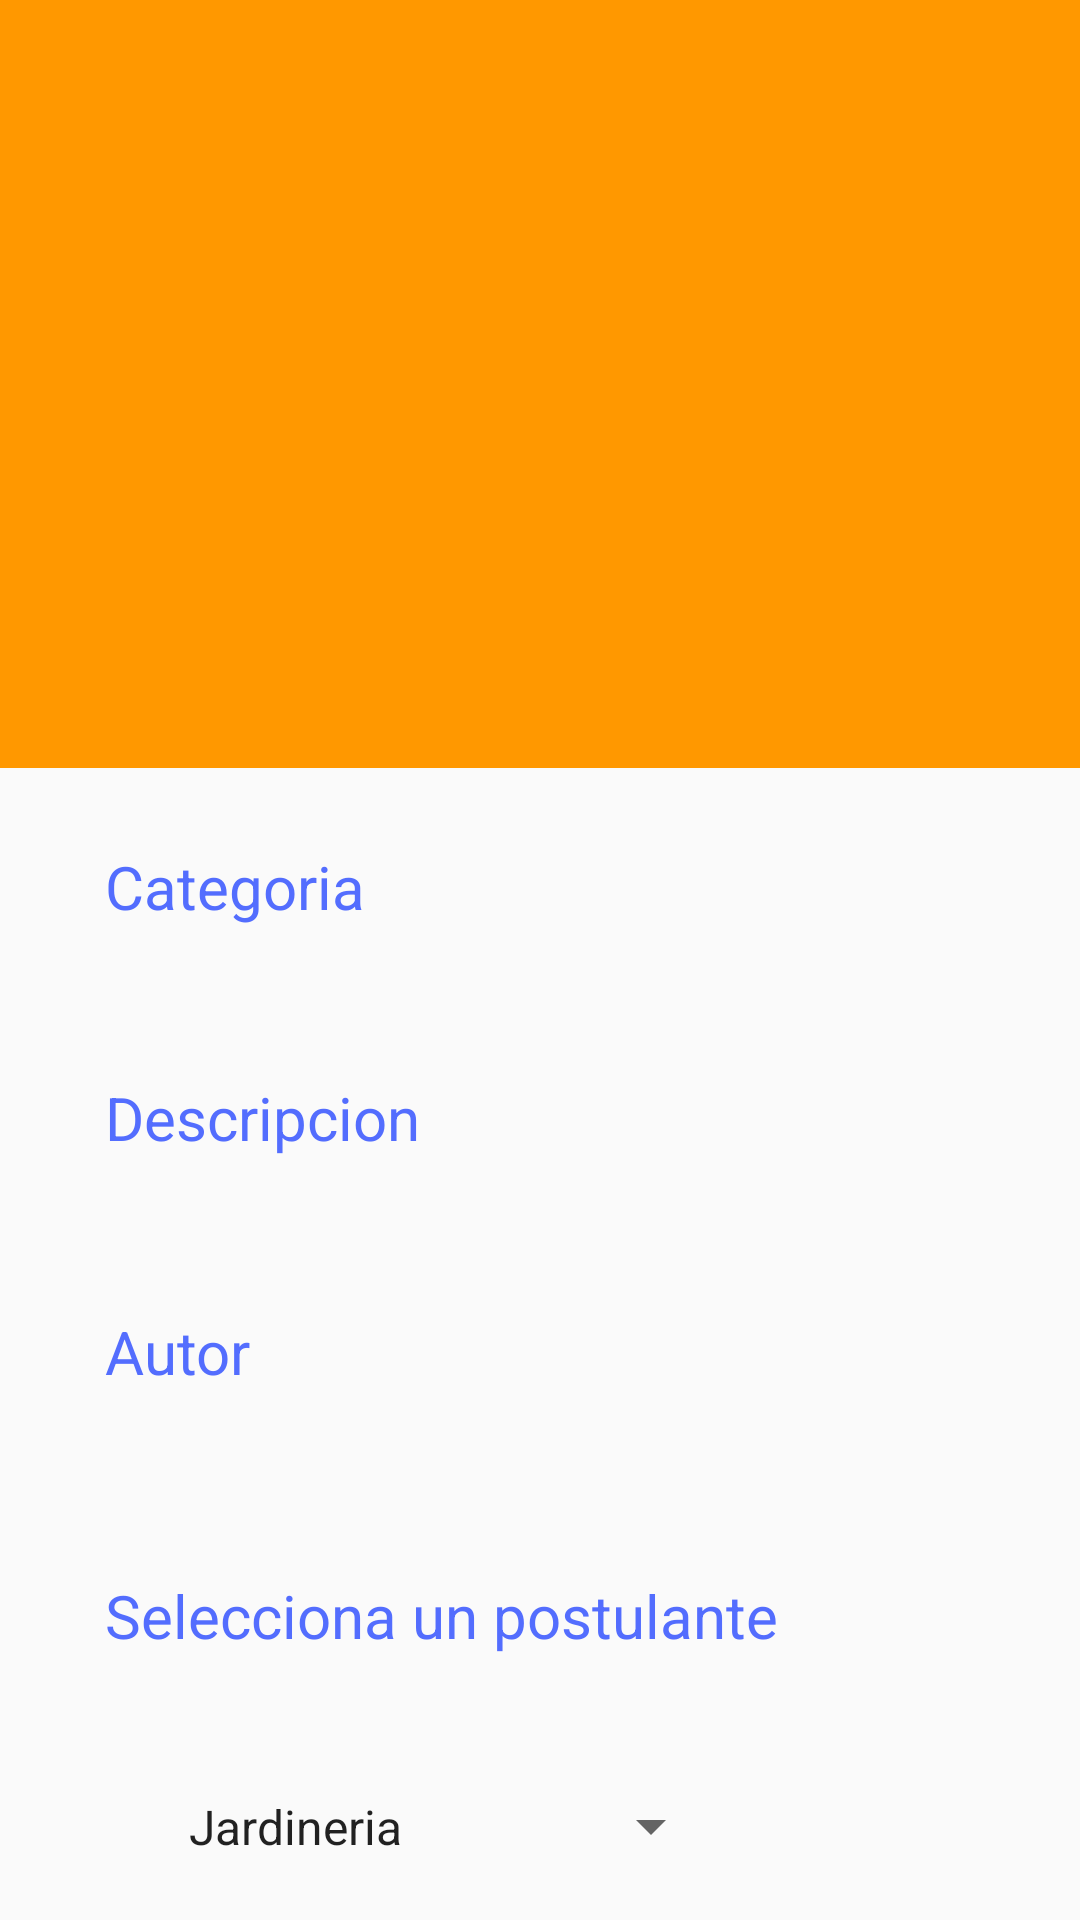

Layout XML and referenced resources for this Android screen:
<!-- AndroidManifest.xml: application theme AppTheme -->
<!-- res/layout/activity_detail_3.xml -->
<?xml version="1.0" encoding="utf-8"?>
<android.support.design.widget.CoordinatorLayout xmlns:android="http://schemas.android.com/apk/res/android"
    xmlns:app="http://schemas.android.com/apk/res-auto"
    xmlns:tools="http://schemas.android.com/tools"
    android:id="@+id/detail_content_p"
    android:layout_width="match_parent"
    android:layout_height="match_parent"
    android:fitsSystemWindows="true">

    <android.support.design.widget.AppBarLayout
        android:id="@+id/appbar_p"
        android:layout_width="match_parent"
        android:layout_height="@dimen/app_bar_height"
        android:fitsSystemWindows="true"
        android:theme="@style/ThemeOverlay.AppCompat.Dark.ActionBar">

        <android.support.design.widget.CollapsingToolbarLayout
            android:id="@+id/collapsing_toolbar_p"
            android:layout_width="match_parent"
            android:layout_height="match_parent"
            android:fitsSystemWindows="true"
            android:theme="@style/ThemeOverlay.AppCompat.Dark"
            app:contentScrim="?attr/colorPrimary"
            app:expandedTitleMarginEnd="@dimen/article_keylines"
            app:expandedTitleMarginStart="@dimen/md_keylines"
            app:layout_scrollFlags="scroll|exitUntilCollapsed">

            <ImageView
                android:id="@+id/image_p"
                android:layout_width="match_parent"
                android:layout_height="match_parent"
                tools:background="@drawable/a"
                android:fitsSystemWindows="true"
                android:scaleType="centerCrop"
                app:layout_collapseMode="parallax" />

            <android.support.v7.widget.Toolbar
                android:id="@+id/toolbar_p"
                android:layout_width="match_parent"
                android:layout_height="?attr/actionBarSize"
                app:layout_collapseMode="pin"
                app:popupTheme="@style/ThemeOverlay.AppCompat.Light" />

        </android.support.design.widget.CollapsingToolbarLayout>
    </android.support.design.widget.AppBarLayout>

    <android.support.v4.widget.NestedScrollView
        android:layout_width="match_parent"
        android:layout_height="match_parent"
        app:layout_behavior="@string/appbar_scrolling_view_behavior">

        <LinearLayout
            android:layout_width="match_parent"
            android:layout_height="match_parent"
            android:orientation="vertical"
            android:paddingLeft="35dp"
            android:paddingRight="35dp"
            android:paddingTop="10dp">

            <TextView
                android:id="@+id/textView_p"
                android:layout_width="match_parent"
                android:layout_height="wrap_content"
                android:layout_marginBottom="@dimen/md_keylines"
                android:layout_marginTop="@dimen/md_keylines"
                android:text="Categoria"
                android:textColor="?attr/colorAccent"
                android:textSize="@dimen/article_titles" />

            <TextView
                android:id="@+id/categoria_changa_p"
                android:layout_width="wrap_content"
                android:layout_height="wrap_content"
                android:paddingBottom="15dp"
                tools:text="@string/detail_location" />

            <TextView
                android:layout_width="match_parent"
                android:layout_height="wrap_content"
                android:layout_marginBottom="@dimen/md_keylines"
                android:text="Descripcion"
                android:textColor="?attr/colorAccent"
                android:textSize="@dimen/article_titles" />

            <TextView
                android:id="@+id/place_detail_p"
                android:layout_width="wrap_content"
                android:layout_height="wrap_content"
                tools:text="Lorem ipsum..." />

            <TextView
                android:layout_width="match_parent"
                android:layout_height="wrap_content"
                android:layout_marginBottom="@dimen/md_keylines"
                android:layout_marginTop="@dimen/md_keylines"
                android:text="Autor"
                android:textColor="?attr/colorAccent"
                android:textSize="@dimen/article_titles" />

            <TextView
                android:id="@+id/place_location_p"
                android:layout_width="wrap_content"
                android:layout_height="wrap_content"
                android:layout_marginBottom="10dp"
                tools:text="Un changero" />

            <TextView
                android:layout_width="match_parent"
                android:layout_height="wrap_content"
                android:layout_marginBottom="@dimen/md_keylines"
                android:layout_marginTop="@dimen/md_keylines"
                android:text="Selecciona un postulante"
                android:textColor="?attr/colorAccent"
                android:textSize="@dimen/article_titles" />

            <Spinner
                android:id="@+id/place_postulante_p"
                android:layout_width="wrap_content"
                android:layout_height="wrap_content"
                android:layout_marginBottom="20dp"
                android:layout_marginLeft="20dp"
                android:layout_marginRight="20dp"
                android:layout_marginTop="20dp"
                android:entries="@array/array_categories"
                android:paddingBottom="10dp"
                android:paddingTop="10dp" />


        </LinearLayout>
    </android.support.v4.widget.NestedScrollView>
</android.support.design.widget.CoordinatorLayout>
<!-- resources referenced by this layout -->
<resources>
  <string-array name="array_categories">
          <item>Jardineria</item>
          <item>Construccion</item>
          <item>Arreglos Caseros</item>
          <item>Amo de casa</item>
          <item>Mascotas</item>
          <item>Ocio</item>
          <item>Cocina</item>
          <item>Flete</item>
          <item>Computacion</item>
          <item>Otros</item>
      </string-array>
  <dimen name="app_bar_height">256dp</dimen>
  <dimen name="article_keylines">72dp</dimen>
  <dimen name="article_titles">20sp</dimen>
  <dimen name="md_keylines">16dp</dimen>
  <string name="detail_location">"8 Rue Scribe, 75009 Paris, France"</string>
  <style name="AppTheme" parent="AppTheme.Base" />
  <style name="AppTheme.Base" parent="Theme.AppCompat.Light.NoActionBar">
          <item name="colorPrimary">#FF9800</item>
          <item name="colorPrimaryDark">#F57C00</item>
          <item name="colorAccent">#536DFE</item>
      </style>
</resources>
